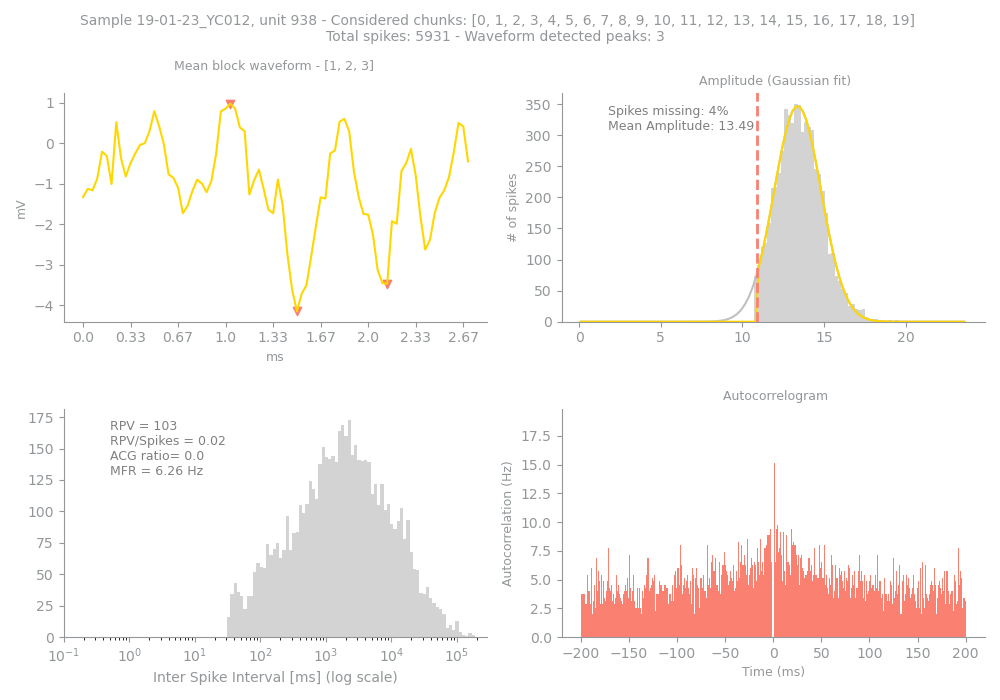

The table this chart was drawn from, first rows:
Sample, Unit, PeakChUnit, SpikesUnit, GoodChunks, GoodChunksList, WvfChunks, WvfChunksList, SpikesBlock, PercMissingSpikesBlock, MFRBlockHz, MeanAmpBlock, RPVBlock, FpBlockFancy, FpBlockSimple, ACGViolationRatio, WvfPeaksBlock, PeaksBlock_x, PeaksBlock_y, BigPkNegBlock
19-01-23_YC012, 938, 102, 5931, 20, [0, 1, 2, 3, 4, 5, 6, 7, 8, 9, 10, 11, 1…, 3, [1, 2, 3], 5931, 4, 6.26, 13.49, 103, , 0.02, 0.0, 3, [45, 64, 31], [-4.1540723, -3.4758842, 0.9749282], 1
